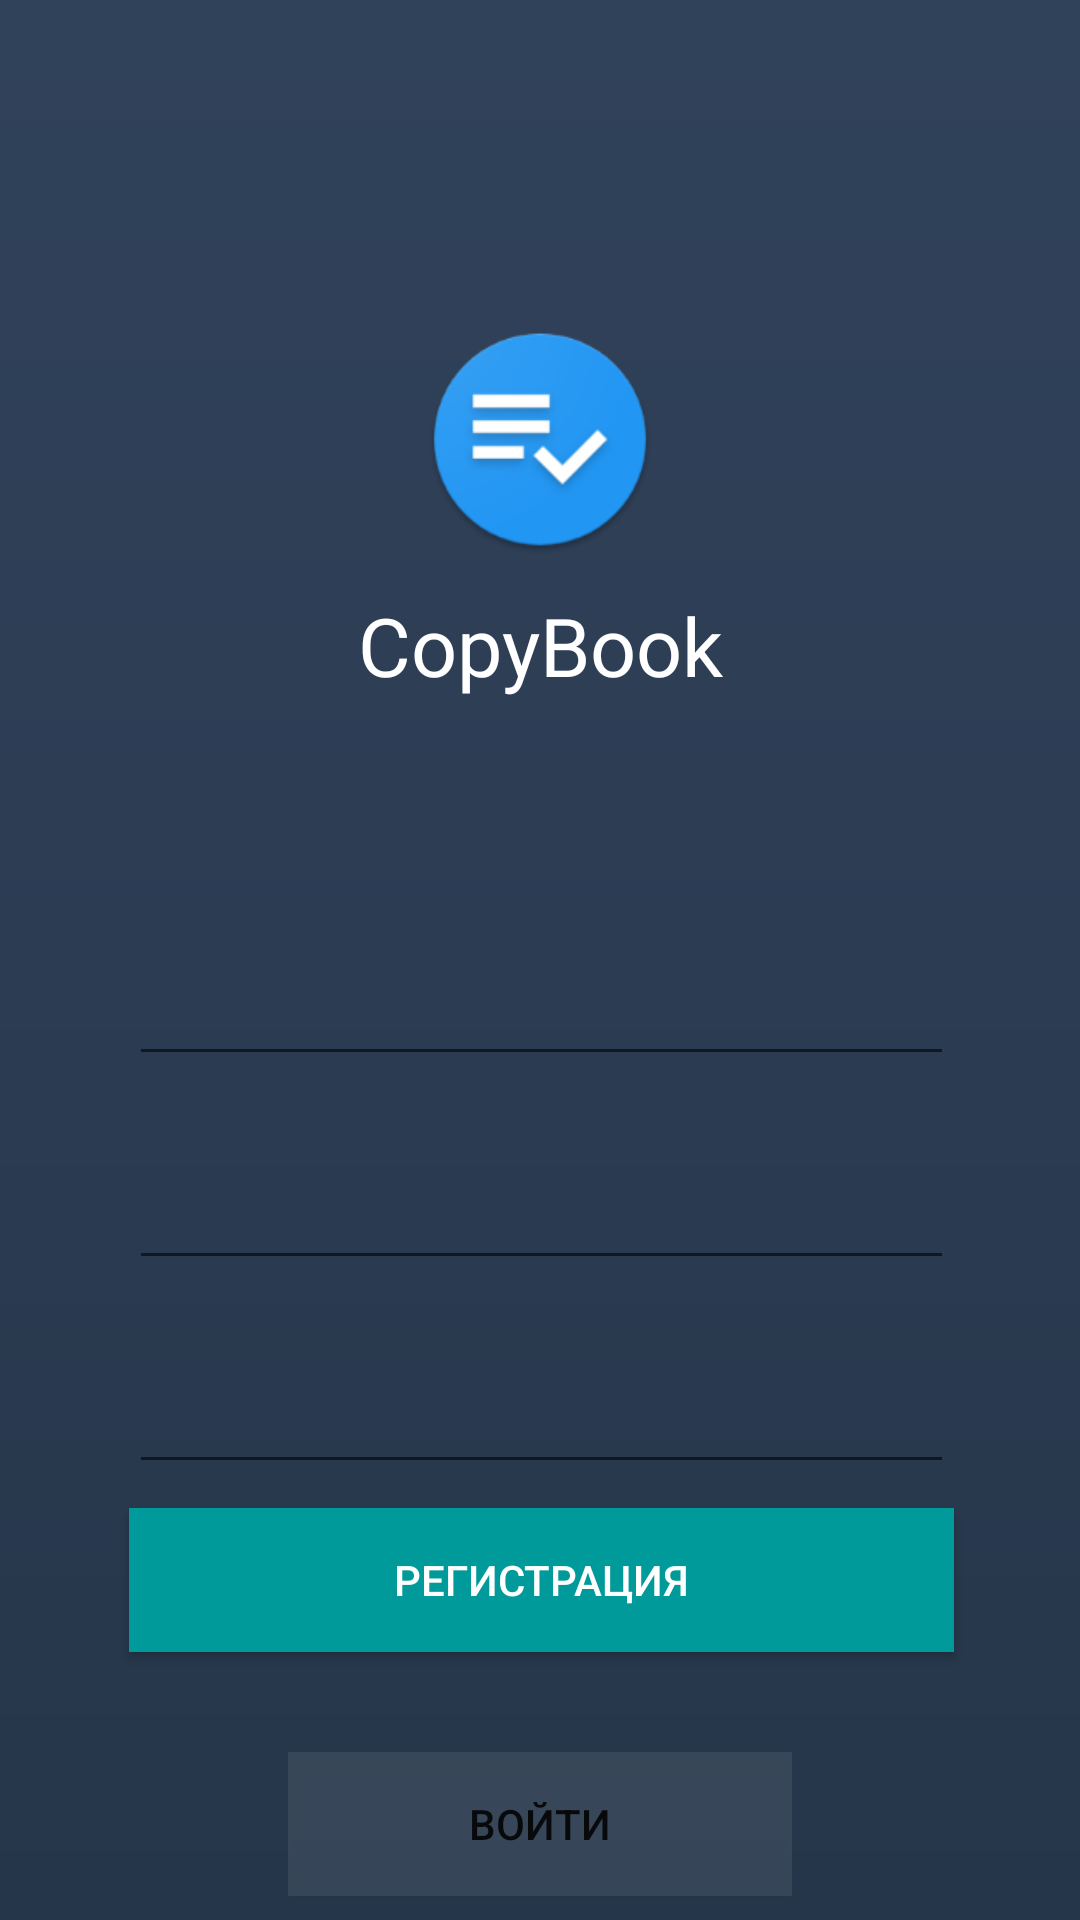

Write the Android layout XML for this screen, with the resource values it uses.
<!-- AndroidManifest.xml: application theme AppTheme -->
<!-- res/layout/fragment_signup.xml -->
<?xml version="1.0" encoding="utf-8"?>
<android.support.constraint.ConstraintLayout xmlns:android="http://schemas.android.com/apk/res/android"
    xmlns:app="http://schemas.android.com/apk/res-auto"
    android:layout_width="match_parent"
    android:layout_height="match_parent"
    android:fitsSystemWindows="true"
    android:background="@drawable/main_background_gradient">

    <ImageView
        android:id="@+id/imageView2"
        android:layout_width="92dp"
        android:layout_height="77dp"
        android:layout_marginEnd="8dp"
        android:layout_marginLeft="8dp"
        android:layout_marginRight="8dp"
        android:layout_marginStart="8dp"
        android:layout_marginTop="108dp"
        app:layout_constraintEnd_toEndOf="parent"
        app:layout_constraintStart_toStartOf="parent"
        app:layout_constraintTop_toTopOf="parent"
        app:srcCompat="@mipmap/ic_launcher" />

    <TextView
        android:id="@+id/textView3"
        android:layout_width="wrap_content"
        android:layout_height="wrap_content"
        android:layout_marginEnd="8dp"
        android:layout_marginLeft="8dp"
        android:layout_marginRight="8dp"
        android:layout_marginStart="8dp"
        android:layout_marginTop="12dp"
        android:textColor="@color/colorWhite"
        android:textSize="27sp"
        android:text="CopyBook"
        app:layout_constraintEnd_toEndOf="parent"
        app:layout_constraintStart_toStartOf="parent"
        app:layout_constraintTop_toBottomOf="@+id/imageView2" />


    <TextView
        android:id="@+id/error"
        android:layout_width="wrap_content"
        android:layout_height="wrap_content"
        android:layout_marginEnd="8dp"
        android:layout_marginLeft="8dp"
        android:layout_marginRight="8dp"
        android:layout_marginStart="8dp"
        android:layout_marginTop="28dp"
        android:text=""
        android:textColor="@color/colorRed"
        android:textSize="16sp"
        app:layout_constraintEnd_toEndOf="parent"
        app:layout_constraintStart_toStartOf="parent"
        app:layout_constraintTop_toBottomOf="@+id/textView3" />

    <EditText
        android:id="@+id/login"
        android:layout_width="275dp"
        android:layout_height="60dp"
        android:layout_marginEnd="8dp"
        android:layout_marginLeft="8dp"
        android:layout_marginRight="8dp"
        android:layout_marginStart="8dp"
        android:layout_marginTop="16dp"
        android:drawableLeft="@drawable/baseline_account_box_black_18dp"
        android:drawableStart="@drawable/baseline_account_box_black_18dp"
        android:ems="10"
        android:inputType="textPersonName"
        android:textColor="@color/colorWhite"
        app:layout_constraintEnd_toEndOf="parent"
        app:layout_constraintHorizontal_bias="0.505"
        app:layout_constraintStart_toStartOf="parent"
        app:layout_constraintTop_toBottomOf="@+id/error" />

    <EditText
        android:id="@+id/password"
        android:layout_width="275dp"
        android:layout_height="60dp"
        android:layout_marginEnd="8dp"
        android:layout_marginLeft="8dp"
        android:layout_marginRight="8dp"
        android:layout_marginStart="8dp"
        android:layout_marginTop="8dp"
        android:drawableLeft="@drawable/baseline_lock_black_18dp"
        android:drawableStart="@drawable/baseline_lock_black_18dp"
        android:ems="10"
        android:inputType="textPassword"
        android:textColor="@color/colorWhite"
        app:layout_constraintEnd_toEndOf="parent"
        app:layout_constraintHorizontal_bias="0.505"
        app:layout_constraintStart_toStartOf="parent"
        app:layout_constraintTop_toBottomOf="@+id/login" />

    <EditText
        android:id="@+id/confirmPassword"
        android:layout_width="275dp"
        android:layout_height="60dp"
        android:layout_marginEnd="8dp"
        android:layout_marginLeft="8dp"
        android:layout_marginRight="8dp"
        android:layout_marginStart="8dp"
        android:layout_marginTop="8dp"
        android:drawableLeft="@drawable/baseline_lock_black_18dp"
        android:drawableStart="@drawable/baseline_lock_black_18dp"
        android:ems="10"
        android:inputType="textPassword"
        android:textColor="@color/colorWhite"
        app:layout_constraintEnd_toEndOf="parent"
        app:layout_constraintHorizontal_bias="0.505"
        app:layout_constraintStart_toStartOf="parent"
        app:layout_constraintTop_toBottomOf="@+id/password" />

    <Button
        android:id="@+id/signup"
        android:layout_width="275dp"
        android:layout_height="wrap_content"
        android:layout_marginEnd="8dp"
        android:layout_marginLeft="8dp"
        android:layout_marginRight="8dp"
        android:layout_marginStart="8dp"
        android:layout_marginTop="8dp"
        android:background="@color/colorAccent"
        android:text="Регистрация"
        android:textColor="@color/colorWhite"
        app:layout_constraintEnd_toEndOf="parent"
        app:layout_constraintHorizontal_bias="0.507"
        app:layout_constraintStart_toStartOf="parent"
        app:layout_constraintTop_toBottomOf="@+id/confirmPassword" />

    <Button
        android:id="@+id/footerButton"
        android:layout_width="168dp"
        android:layout_height="wrap_content"
        android:layout_marginBottom="8dp"
        android:layout_marginEnd="8dp"
        android:layout_marginLeft="8dp"
        android:layout_marginRight="8dp"
        android:layout_marginStart="8dp"
        android:layout_marginTop="8dp"
        android:background="#14ffffff"
        android:text="войти"
        app:layout_constraintBottom_toBottomOf="parent"
        app:layout_constraintEnd_toEndOf="parent"
        app:layout_constraintStart_toStartOf="parent"
        app:layout_constraintVertical_bias="0.578" />
</android.support.constraint.ConstraintLayout>
<!-- resources referenced by this layout -->
<resources>
  <color name="colorAccent">#009a9a</color>
  <color name="colorRed">#872020</color>
  <color name="colorWhite">#FFF</color>
  <!-- drawable main_background_gradient (drawable) -->
  <?xml version="1.0" encoding="utf-8"?>
  <shape xmlns:android="http://schemas.android.com/apk/res/android" android:shape="rectangle" >
  
      <gradient
          android:angle="90"
          android:centerColor="#2c3c53"
          android:endColor="#30425a"
          android:startColor="#25364a"
          android:type="linear" />
  
      <corners
          android:radius="0dp"/>
  
  </shape>
  <!-- mipmap ic_launcher: png bitmap (mipmap-hdpi, 5151 bytes) -->
  <style name="AppTheme" parent="Theme.AppCompat.Light.NoActionBar">
          <item name="android:windowActionBar">false</item>
          <item name="colorPrimary">@color/colorPrimary</item>
          <item name="colorPrimaryDark">@color/colorPrimaryDark</item>
          <item name="colorAccent">@color/colorAccent</item>
      </style>
  <color name="colorPrimary">#3F51B5</color>
  <color name="colorPrimaryDark">#2e4058</color>
</resources>
